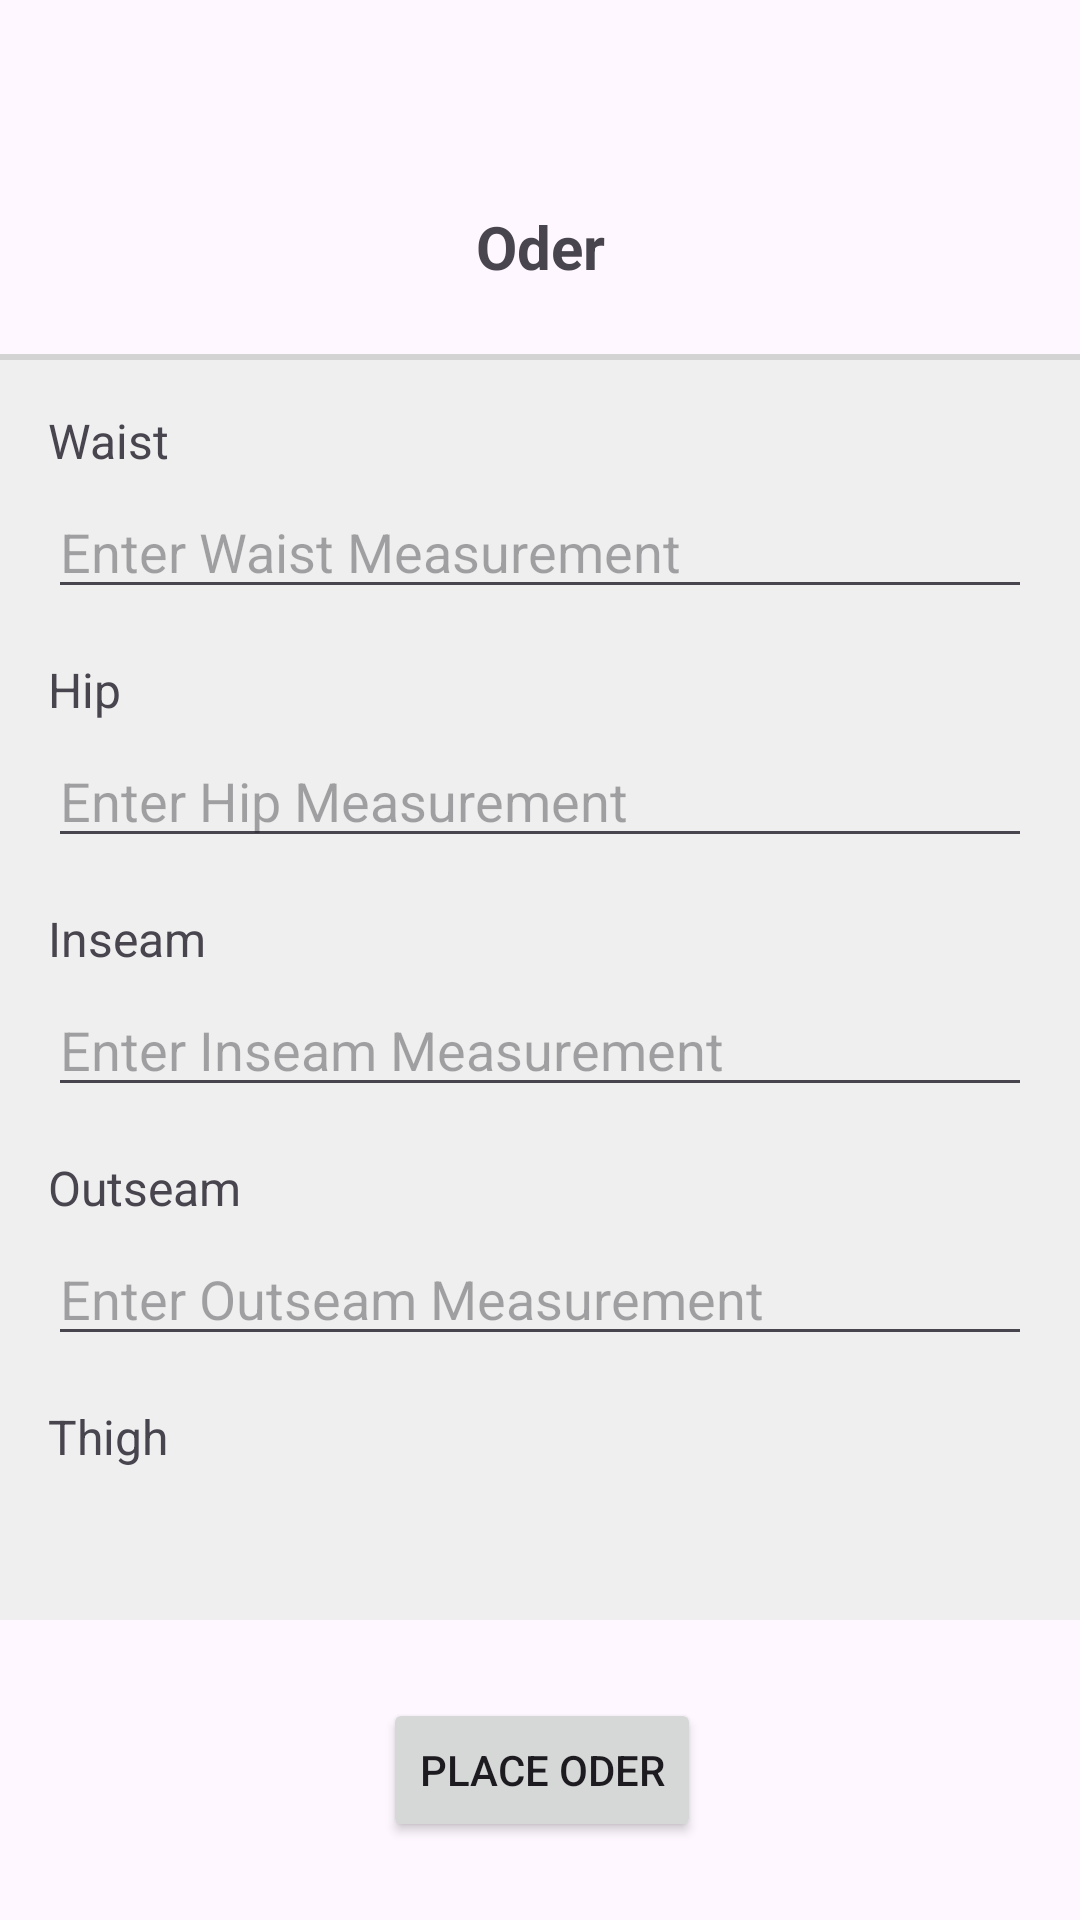

The Android layout XML behind this screen, and the referenced resources:
<!-- AndroidManifest.xml: application theme Theme.CustomClothingOrderManager -->
<!-- res/layout/activity_measurement.xml -->
<?xml version="1.0" encoding="utf-8"?>
<androidx.constraintlayout.widget.ConstraintLayout xmlns:android="http://schemas.android.com/apk/res/android"
    xmlns:app="http://schemas.android.com/apk/res-auto"
    xmlns:tools="http://schemas.android.com/tools"
    android:id="@+id/main"
    android:layout_width="match_parent"
    android:layout_height="match_parent"
    tools:context=".ui.Measurement">

    <androidx.constraintlayout.widget.ConstraintLayout

        android:id="@+id/constraintLayout2"
        android:layout_width="match_parent"
        android:layout_height="70dp"
        app:layout_constraintEnd_toEndOf="parent"
        android:layout_marginTop="50dp"
        app:layout_constraintStart_toStartOf="parent"
        app:layout_constraintTop_toTopOf="parent">

        <ImageView
            android:id="@+id/backBtn"
            android:layout_width="25dp"
            android:layout_height="25dp"
            android:layout_marginStart="20dp"
            app:layout_constraintBottom_toBottomOf="parent"
            app:layout_constraintStart_toStartOf="parent"
            app:layout_constraintTop_toTopOf="parent"
            app:srcCompat="@drawable/backarrow" />

        <TextView
            android:id="@+id/shoptxt"
            android:layout_width="wrap_content"
            android:layout_height="33dp"
            android:layout_weight="1"
            android:text="Oder"
            android:textSize="60px"
            android:textStyle="bold"
            app:layout_constraintBottom_toBottomOf="parent"
            app:layout_constraintEnd_toEndOf="parent"
            app:layout_constraintStart_toStartOf="parent"
            app:layout_constraintTop_toTopOf="parent" />

        <View
            android:id="@+id/bottomBorder"
            android:layout_width="0dp"
            android:layout_height="2dp"
            android:background="#D3D3D3"
            app:layout_constraintBottom_toBottomOf="parent"
            app:layout_constraintEnd_toEndOf="parent"
            app:layout_constraintStart_toStartOf="parent" />

    </androidx.constraintlayout.widget.ConstraintLayout>

    <LinearLayout
        android:layout_width="match_parent"
        android:layout_height="0dp"
        android:background="#EFEFEF"
        android:orientation="vertical"
        android:padding="16dp"
        app:layout_constraintBottom_toTopOf="@+id/constraintLayout4"
        app:layout_constraintTop_toBottomOf="@+id/constraintLayout2">

        <TextView
            android:id="@+id/tvWaistLabel"
            android:layout_width="wrap_content"
            android:layout_height="wrap_content"
            android:layout_marginBottom="4dp"
            android:text="Waist"
            android:textSize="16sp" />

        <EditText
            android:id="@+id/edtWaist"
            android:layout_width="match_parent"
            android:layout_height="wrap_content"
            android:layout_marginBottom="16dp"
            android:hint="Enter Waist Measurement"
            android:inputType="numberDecimal" />

        <TextView
            android:id="@+id/tvHipLabel"
            android:layout_width="wrap_content"
            android:layout_height="wrap_content"
            android:layout_marginBottom="4dp"
            android:text="Hip"
            android:textSize="16sp" />

        <EditText
            android:id="@+id/edtHip"
            android:layout_width="match_parent"
            android:layout_height="wrap_content"
            android:layout_marginBottom="16dp"
            android:hint="Enter Hip Measurement"
            android:inputType="numberDecimal" />


        <TextView
            android:id="@+id/tvInseamLabel"
            android:layout_width="wrap_content"
            android:layout_height="wrap_content"
            android:layout_marginBottom="4dp"
            android:text="Inseam"
            android:textSize="16sp" />

        <EditText
            android:id="@+id/edtInseam"
            android:layout_width="match_parent"
            android:layout_height="wrap_content"
            android:layout_marginBottom="16dp"
            android:hint="Enter Inseam Measurement"
            android:inputType="numberDecimal" />

        <TextView
            android:id="@+id/tvOutseamLabel"
            android:layout_width="wrap_content"
            android:layout_height="wrap_content"
            android:layout_marginBottom="4dp"
            android:text="Outseam"
            android:textSize="16sp" />

        <EditText
            android:id="@+id/edtOutseam"
            android:layout_width="match_parent"
            android:layout_height="wrap_content"
            android:layout_marginBottom="16dp"
            android:hint="Enter Outseam Measurement"
            android:inputType="numberDecimal" />

        <TextView
            android:id="@+id/tvThighLabel"
            android:layout_width="wrap_content"
            android:layout_height="wrap_content"
            android:layout_marginBottom="4dp"
            android:text="Thigh"
            android:textSize="16sp" />

        <EditText
            android:id="@+id/edtThigh"
            android:layout_width="match_parent"
            android:layout_height="wrap_content"
            android:layout_marginBottom="16dp"
            android:hint="Enter Thigh Measurement"
            android:inputType="numberDecimal" />

        <TextView
            android:id="@+id/tvKneeLabel"
            android:layout_width="wrap_content"
            android:layout_height="wrap_content"
            android:layout_marginBottom="4dp"
            android:text="Knee"
            android:textSize="16sp" />

        <EditText
            android:id="@+id/edtKnee"
            android:layout_width="match_parent"
            android:layout_height="wrap_content"
            android:layout_marginBottom="16dp"
            android:hint="Enter Knee Measurement"
            android:inputType="numberDecimal" />

        <TextView
            android:id="@+id/tvRiseLabel"
            android:layout_width="wrap_content"
            android:layout_height="wrap_content"
            android:layout_marginBottom="4dp"
            android:text="Rise"
            android:textSize="16sp" />

        <EditText
            android:id="@+id/edtRise"
            android:layout_width="match_parent"
            android:layout_height="wrap_content"
            android:layout_marginBottom="16dp"
            android:hint="Enter Rise Measurement"
            android:inputType="numberDecimal" />

        <TextView
            android:id="@+id/tvLegOpeningLabel"
            android:layout_width="wrap_content"
            android:layout_height="wrap_content"
            android:layout_marginBottom="4dp"
            android:text="Leg Opening"
            android:textSize="16sp" />

        <EditText
            android:id="@+id/edtLegOpening"
            android:layout_width="match_parent"
            android:layout_height="wrap_content"
            android:layout_marginBottom="16dp"
            android:hint="Enter Leg Opening Measurement"
            android:inputType="numberDecimal" />
    </LinearLayout>

    <androidx.constraintlayout.widget.ConstraintLayout
        android:id="@+id/constraintLayout4"
        android:layout_width="425dp"
        android:layout_height="100dp"
        app:layout_constraintBottom_toBottomOf="parent"
        app:layout_constraintEnd_toEndOf="parent"
        app:layout_constraintStart_toStartOf="parent">

        <Button
            android:id="@+id/button"
            android:layout_width="wrap_content"
            android:layout_height="wrap_content"
            android:text="Place Oder"
            app:layout_constraintBottom_toBottomOf="parent"
            app:layout_constraintEnd_toEndOf="parent"
            app:layout_constraintStart_toStartOf="parent"
            app:layout_constraintTop_toTopOf="parent" />
    </androidx.constraintlayout.widget.ConstraintLayout>


</androidx.constraintlayout.widget.ConstraintLayout>
<!-- resources referenced by this layout -->
<resources>
  <style name="Theme.CustomClothingOrderManager" parent="Base.Theme.CustomClothingOrderManager" />
  <style name="Base.Theme.CustomClothingOrderManager" parent="Theme.Material3.DayNight.NoActionBar">
          
          
      </style>
</resources>
